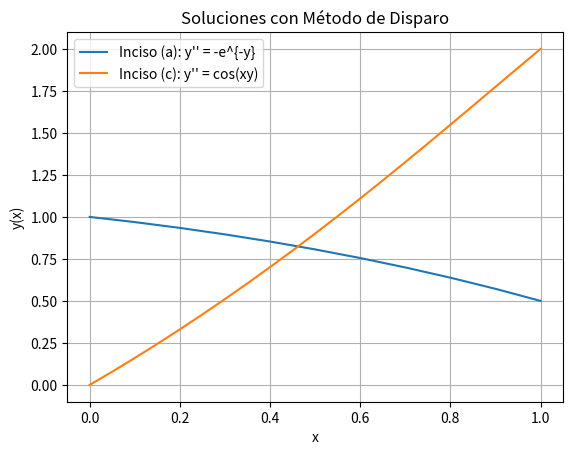

This figure's Python source:
# %%
#Sección 7.1 ejercicio 3
import numpy as np
import math

# Definimos la función diferencial
def F(x, y):
    return math.sin(y)

# Definimos la función eulerint con entradas: las condiciones iniciales x y y, 
# con el valor terminal de x que se llama xStop, con el incremento en x 
# denominado h y con la función que nos da el usuario F.

def eulerint(F, x, y, xStop, h):
    X = [] # Lista para guardar los valores de x
    Y = [] # Lista para guardar los valores de y
    X.append(x)
    Y.append(y)
    
    # Mientras no se alcance xStop, se avanza en pasos de h
    while x < xStop:
        h = min(h, xStop - x) # Ajuste del último paso si es necesario
        y = y + h * F(x, y) # Fórmula de Euler: y_{n+1} = y_n + h*f(x_n, y_n)
        x = x + h # Se avanza al siguiente x
        X.append(x)
        Y.append(y)
    return np.array(X), np.array(Y)

# Runge-Kutta de segundo orden, este método es para comparar los resultados
# del ejemplo 7.3
def rungekutta2(F, x0, y0, xStop, h):
    X = [x0]
    Y = [y0]
    x = x0
    y = y0
    while x < xStop:
        h = min(h, xStop - x)
        K0 = h * F(x, y)
        K1 = h * F(x + h/2, y + K0/2)
        y = y + K1
        x = x + h
        X.append(x)
        Y.append(y)
    return np.array(X), np.array(Y)

# Imprimir solución
# Definimos la función imprimeSol para imprimir X y Y que se obtienen como 
# solución de la integración numérica.

def imprimeSol(X, Y, frec):

    def imprimeEncabezado(n):
        print("\n     x        ", end="")
        for i in range(n):
            print(f"      y[{i}]      ", end="")
        print()

    def imprimeLinea(x, y, n):
        print("{:13.4e}".format(x), end=" ")
        for i in range(n):
            print("{:13.4e}".format(y[i]), end=" ")
        print()

    m = len(Y)
    try:
        n = len(Y[0])
    except TypeError:
        n = 1

    imprimeEncabezado(n)
    for i in range(0, m, frec):
        if n == 1:
            imprimeLinea(X[i], [Y[i]], n)
        else:
            imprimeLinea(X[i], Y[i], n)

# Parámetros iniciales
x0 = 0 # Valor inicial de x
y0 = 1 # Valor inicial de y
xStop = 0.5 # Valor final de x
h = 0.1 # Tamaño de paso

# Soluciones
X_euler, Y_euler = eulerint(F, x0, y0, xStop, h)
X_rk2, Y_rk2 = rungekutta2(F, x0, y0, xStop, h)

# Comparar resultados

print("\nMétodo de Euler:")
imprimeSol(X_euler, Y_euler, frec=1)

print("\nMétodo de Runge-Kutta de 2do orden:")
imprimeSol(X_rk2, Y_rk2, frec=1)

# %%
#Sección 7.1 ejercicio 4
import numpy as np
import math

# Definimos la función de la EDO: y' = y^(1/3)

def F(x, y):
    return y ** (1/3) if y > 0 else 0  # para evitar errores cuando y=0

# Método de Euler

def eulerint(F, x, y, xStop, h):
    X = []
    Y = []
    X.append(x)
    Y.append(y)
    while x < xStop:
        h = min(h, xStop - x)
        y = y + h * F(x, y)
        x = x + h
        X.append(x)
        Y.append(y)
    return np.array(X), np.array(Y)


# Función para imprimir resultados

def imprimeSol(X, Y, frec):

    def imprimeEncabezado(n):
        print("\n     x        ", end="")
        for i in range(n):
            print(f"      y[{i}]      ", end="")
        print()

    def imprimeLinea(x, y, n):
        print("{:13.4e}".format(x), end=" ")
        for i in range(n):
            print("{:13.4e}".format(y[i]), end=" ")
        print()

    m = len(Y)
    try:
        n = len(Y[0])
    except TypeError:
        n = 1

    imprimeEncabezado(n)
    for i in range(0, m, frec):
        if n == 1:
            imprimeLinea(X[i], [Y[i]], n)
        else:
            imprimeLinea(X[i], Y[i], n)


# Configuración del problema

x0 = 0
xStop = 1
h = 0.05  # paso de integración

# Caso (a) y(0) = 0
print("\nCaso (a): y(0) = 0")
X0, Y0 = eulerint(F, x0, 0.0, xStop, h)
imprimeSol(X0, Y0, frec=1)

# Caso (b) y(0) = 1e-16 (valor pequeño)
print("\nCaso (b): y(0) = 1e-16")
X1, Y1 = eulerint(F, x0, 1e-16, xStop, h)
imprimeSol(X1, Y1, frec=1)

# %%
#Sección 8.1 ejercicio 3 a) y c)

import matplotlib.pyplot as plt
import numpy as np
from math import *

# Método de Runge-Kutta 4 para sistemas de EDO
def Run_Kut4(F, x, y, xStop, h):
    def run_kut4(F, x, y, h):
        K0 = h * F(x, y)
        K1 = h * F(x + h / 2.0, y + K0 / 2.0)
        K2 = h * F(x + h / 2.0, y + K1 / 2.0)
        K3 = h * F(x + h, y + K2)
        return (K0 + 2.0 * K1 + 2.0 * K2 + K3) / 6.0

    X = [x]
    Y = [y]
    while x < xStop:
        h = min(h, xStop - x)
        y = y + run_kut4(F, x, y, h)
        x = x + h
        X.append(x)
        Y.append(y)
    return np.array(X), np.array(Y)

# Impresión de resultados
def imprimeSol(X, Y, frec):
    def imprimeEncabezado(n):
        print("\n x ", end=" ")
        for i in range(n):
            print(f" y[{i}] ", end=" ")
        print()

    def imprimeLinea(x, y, n):
        print("{:13.4e}".format(x), end=" ")
        for i in range(n):
            print("{:13.4e}".format(y[i]), end=" ")
        print()

    m = len(Y)
    try: n = len(Y[0])
    except TypeError: n = 1

    if frec == 0: frec = m
    imprimeEncabezado(n)
    for i in range(0, m, frec):
        imprimeLinea(X[i], Y[i], n)
    if i != m - 1: imprimeLinea(X[m - 1], Y[m - 1], n)

# Método de Ridder para encontrar raíces
def Ridder(f, a, b, tol=1.0e-9):
    fa = f(a)
    fb = f(b)
    if fa == 0.0: return a
    if fb == 0.0: return b
    if np.sign(fa) != np.sign(fb): c = a; fc = fa
    for i in range(30):
        c = 0.5 * (a + b); fc = f(c)
        s = sqrt(fc**2 - fa * fb)
        if s == 0.0: return None
        dx = (c - a) * fc / s
        if (fa - fb) < 0.0: dx = -dx
        x = c + dx; fx = f(x)
        if i > 0:
            if abs(x - xOld) < tol * max(abs(x), 1.0): return x
        xOld = x
        if np.sign(fc) == np.sign(fx):
            if np.sign(fa) != np.sign(fx): b = x; fb = fx
            else: a = x; fa = fx
        else:
            a = c; b = x; fa = fc; fb = fx
    print("Demasiadas iteraciones")
    return None

# INICIO: Inciso (a)
# Definimos el sistema de 2 ecuaciones para y'' = -e^{-y}
def F1(x, y):
    F = np.zeros(2)
    F[0] = y[1]                 # y' = z
    F[1] = -exp(-y[0])          # z' = -e^{-y}
    return F

# Condiciones iniciales: y(0) = 1, y'(0) = u (estimado)
def initCond(u): return np.array([1.0, u])

# Función residual para encontrar u tal que y(1) = 0.5
def r(u):
    Y = Run_Kut4(F1, 0.0, initCond(u), 1.0, 0.1)[1]
    return Y[-1][0] - 0.5

# Método de Shooting: encontrar u tal que r(u) = 0
u = Ridder(r, -2.0, 0.0)

# Resolver con el valor óptimo de u
X, Y = Run_Kut4(F1, 0.0, initCond(u), 1.0, 0.1)
print("\nSolución del inciso (a):")
imprimeSol(X, Y, 2)
print(f"Valor estimado de y'(0) = {u:.4f}")

# El valor inicial de la gráfica es negativo por lo que se puede ver que inicia
# decreciendo, lo cual es razonable porque la aceleracción(y'') es negativa
# cumple con la condición de frontera.

# INICIO: Inciso (c)
# Definimos el sistema para y'' = cos(xy)
def F3(x, y):
    F = np.zeros(2)
    F[0] = y[1]
    F[1] = cos(x * y[0])
    return F

# Condiciones iniciales: y(0) = 0, y'(0) = u
def initCond3(u): return np.array([0.0, u])

# Residual para y(1) = 2
def r3(u):
    Y = Run_Kut4(F3, 0.0, initCond3(u), 1.0, 0.05)[1]
    return Y[-1][0] - 2.0

# Estimar u con Ridder
u3 = Ridder(r3, 2.0, 6.0)

# Resolver sistema
X3, Y3 = Run_Kut4(F3, 0.0, initCond3(u3), 1.0, 0.05)
print("\nSolución del inciso (c):")
imprimeSol(X3, Y3, 2)
print(f"Valor estimado de y'(0) = {u3:.4f}")

# El crecimiento al inicio es mayor debido a la función cos comienza cerca de 1
# que a medida que xy aumenta su influencia disminuye.

# Gráficas
plt.plot(X, Y[:, 0], label="Inciso (a): y'' = -e^{-y}")
plt.plot(X3, Y3[:, 0], label="Inciso (c): y'' = cos(xy)")
plt.xlabel("x")
plt.ylabel("y(x)")
plt.title("Soluciones con Método de Disparo")
plt.legend()
plt.grid(True)
plt.show()
